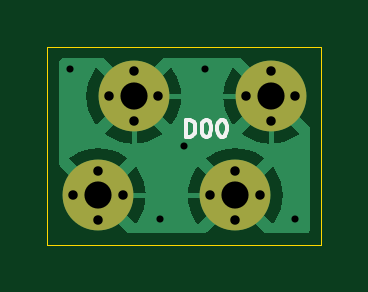
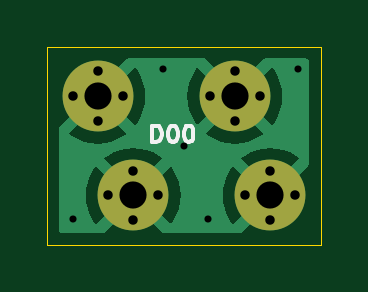
Circuit board: 11 layer files. Board 11.6 x 8.4 mm.
- bottom_copper: d00_hil_faceplate-B_Cu.gbr (21919 bytes)
- bottom_mask: d00_hil_faceplate-B_Mask.gbr (1307 bytes)
- paste: d00_hil_faceplate-B_Paste.gbr (488 bytes)
- bottom_silk: d00_hil_faceplate-B_Silkscreen.gbr (3217 bytes)
- outline: d00_hil_faceplate-Edge_Cuts.gbr (648 bytes)
- top_copper: d00_hil_faceplate-F_Cu.gbr (22308 bytes)
- top_mask: d00_hil_faceplate-F_Mask.gbr (1307 bytes)
- paste: d00_hil_faceplate-F_Paste.gbr (488 bytes)
- top_silk: d00_hil_faceplate-F_Silkscreen.gbr (3217 bytes)
- drill: d00_hil_faceplate-NPTH.drl (297 bytes)
- drill: d00_hil_faceplate-PTH.drl (851 bytes)

=== bottom_copper: d00_hil_faceplate-B_Cu.gbr (21919 bytes, source omitted) ===
=== bottom_mask: d00_hil_faceplate-B_Mask.gbr ===
%TF.GenerationSoftware,KiCad,Pcbnew,7.0.11+dfsg-1build4*%
%TF.CreationDate,2026-05-14T22:12:33-05:00*%
%TF.ProjectId,d00_hil_faceplate,6430305f-6869-46c5-9f66-616365706c61,rev?*%
%TF.SameCoordinates,Original*%
%TF.FileFunction,Soldermask,Bot*%
%TF.FilePolarity,Negative*%
%FSLAX46Y46*%
G04 Gerber Fmt 4.6, Leading zero omitted, Abs format (unit mm)*
G04 Created by KiCad (PCBNEW 7.0.11+dfsg-1build4) date 2026-05-14 22:12:33*
%MOMM*%
%LPD*%
G01*
G04 APERTURE LIST*
%ADD10C,0.700000*%
%ADD11C,1.400000*%
%ADD12C,3.000000*%
G04 APERTURE END LIST*
D10*
%TO.C,H4*%
X106900000Y-106300000D03*
X107950000Y-105250000D03*
D11*
X107950000Y-106300000D03*
D12*
X107950000Y-106300000D03*
D10*
X107950000Y-107350000D03*
X109000000Y-106300000D03*
%TD*%
%TO.C,H2*%
X101100000Y-106300000D03*
X102150000Y-105250000D03*
D11*
X102150000Y-106300000D03*
D12*
X102150000Y-106300000D03*
D10*
X102150000Y-107350000D03*
X103200000Y-106300000D03*
%TD*%
%TO.C,H3*%
X108400000Y-102100000D03*
X109450000Y-101050000D03*
D11*
X109450000Y-102100000D03*
D12*
X109450000Y-102100000D03*
D10*
X109450000Y-103150000D03*
X110500000Y-102100000D03*
%TD*%
%TO.C,H1*%
X102600000Y-102100000D03*
X103650000Y-101050000D03*
D11*
X103650000Y-102100000D03*
D12*
X103650000Y-102100000D03*
D10*
X103650000Y-103150000D03*
X104700000Y-102100000D03*
%TD*%
M02*

=== paste: d00_hil_faceplate-B_Paste.gbr ===
%TF.GenerationSoftware,KiCad,Pcbnew,7.0.11+dfsg-1build4*%
%TF.CreationDate,2026-05-14T22:12:32-05:00*%
%TF.ProjectId,d00_hil_faceplate,6430305f-6869-46c5-9f66-616365706c61,rev?*%
%TF.SameCoordinates,Original*%
%TF.FileFunction,Paste,Bot*%
%TF.FilePolarity,Positive*%
%FSLAX46Y46*%
G04 Gerber Fmt 4.6, Leading zero omitted, Abs format (unit mm)*
G04 Created by KiCad (PCBNEW 7.0.11+dfsg-1build4) date 2026-05-14 22:12:32*
%MOMM*%
%LPD*%
G01*
G04 APERTURE LIST*
G04 APERTURE END LIST*
M02*

=== bottom_silk: d00_hil_faceplate-B_Silkscreen.gbr ===
%TF.GenerationSoftware,KiCad,Pcbnew,7.0.11+dfsg-1build4*%
%TF.CreationDate,2026-05-14T22:12:32-05:00*%
%TF.ProjectId,d00_hil_faceplate,6430305f-6869-46c5-9f66-616365706c61,rev?*%
%TF.SameCoordinates,Original*%
%TF.FileFunction,Legend,Bot*%
%TF.FilePolarity,Positive*%
%FSLAX46Y46*%
G04 Gerber Fmt 4.6, Leading zero omitted, Abs format (unit mm)*
G04 Created by KiCad (PCBNEW 7.0.11+dfsg-1build4) date 2026-05-14 22:12:32*
%MOMM*%
%LPD*%
G01*
G04 APERTURE LIST*
%ADD10C,0.150000*%
G04 APERTURE END LIST*
D10*
X107134649Y-104046533D02*
X107134649Y-103346533D01*
X107134649Y-103346533D02*
X106967982Y-103346533D01*
X106967982Y-103346533D02*
X106867982Y-103379866D01*
X106867982Y-103379866D02*
X106801316Y-103446533D01*
X106801316Y-103446533D02*
X106767982Y-103513200D01*
X106767982Y-103513200D02*
X106734649Y-103646533D01*
X106734649Y-103646533D02*
X106734649Y-103746533D01*
X106734649Y-103746533D02*
X106767982Y-103879866D01*
X106767982Y-103879866D02*
X106801316Y-103946533D01*
X106801316Y-103946533D02*
X106867982Y-104013200D01*
X106867982Y-104013200D02*
X106967982Y-104046533D01*
X106967982Y-104046533D02*
X107134649Y-104046533D01*
X106301316Y-103346533D02*
X106234649Y-103346533D01*
X106234649Y-103346533D02*
X106167982Y-103379866D01*
X106167982Y-103379866D02*
X106134649Y-103413200D01*
X106134649Y-103413200D02*
X106101316Y-103479866D01*
X106101316Y-103479866D02*
X106067982Y-103613200D01*
X106067982Y-103613200D02*
X106067982Y-103779866D01*
X106067982Y-103779866D02*
X106101316Y-103913200D01*
X106101316Y-103913200D02*
X106134649Y-103979866D01*
X106134649Y-103979866D02*
X106167982Y-104013200D01*
X106167982Y-104013200D02*
X106234649Y-104046533D01*
X106234649Y-104046533D02*
X106301316Y-104046533D01*
X106301316Y-104046533D02*
X106367982Y-104013200D01*
X106367982Y-104013200D02*
X106401316Y-103979866D01*
X106401316Y-103979866D02*
X106434649Y-103913200D01*
X106434649Y-103913200D02*
X106467982Y-103779866D01*
X106467982Y-103779866D02*
X106467982Y-103613200D01*
X106467982Y-103613200D02*
X106434649Y-103479866D01*
X106434649Y-103479866D02*
X106401316Y-103413200D01*
X106401316Y-103413200D02*
X106367982Y-103379866D01*
X106367982Y-103379866D02*
X106301316Y-103346533D01*
X105634649Y-103346533D02*
X105567982Y-103346533D01*
X105567982Y-103346533D02*
X105501315Y-103379866D01*
X105501315Y-103379866D02*
X105467982Y-103413200D01*
X105467982Y-103413200D02*
X105434649Y-103479866D01*
X105434649Y-103479866D02*
X105401315Y-103613200D01*
X105401315Y-103613200D02*
X105401315Y-103779866D01*
X105401315Y-103779866D02*
X105434649Y-103913200D01*
X105434649Y-103913200D02*
X105467982Y-103979866D01*
X105467982Y-103979866D02*
X105501315Y-104013200D01*
X105501315Y-104013200D02*
X105567982Y-104046533D01*
X105567982Y-104046533D02*
X105634649Y-104046533D01*
X105634649Y-104046533D02*
X105701315Y-104013200D01*
X105701315Y-104013200D02*
X105734649Y-103979866D01*
X105734649Y-103979866D02*
X105767982Y-103913200D01*
X105767982Y-103913200D02*
X105801315Y-103779866D01*
X105801315Y-103779866D02*
X105801315Y-103613200D01*
X105801315Y-103613200D02*
X105767982Y-103479866D01*
X105767982Y-103479866D02*
X105734649Y-103413200D01*
X105734649Y-103413200D02*
X105701315Y-103379866D01*
X105701315Y-103379866D02*
X105634649Y-103346533D01*
M02*

=== outline: d00_hil_faceplate-Edge_Cuts.gbr ===
%TF.GenerationSoftware,KiCad,Pcbnew,7.0.11+dfsg-1build4*%
%TF.CreationDate,2026-05-14T22:12:33-05:00*%
%TF.ProjectId,d00_hil_faceplate,6430305f-6869-46c5-9f66-616365706c61,rev?*%
%TF.SameCoordinates,Original*%
%TF.FileFunction,Profile,NP*%
%FSLAX46Y46*%
G04 Gerber Fmt 4.6, Leading zero omitted, Abs format (unit mm)*
G04 Created by KiCad (PCBNEW 7.0.11+dfsg-1build4) date 2026-05-14 22:12:33*
%MOMM*%
%LPD*%
G01*
G04 APERTURE LIST*
%TA.AperFunction,Profile*%
%ADD10C,0.050000*%
%TD*%
G04 APERTURE END LIST*
D10*
X100000000Y-100000000D02*
X111600000Y-100000000D01*
X111600000Y-108400000D01*
X100000000Y-108400000D01*
X100000000Y-100000000D01*
M02*

=== top_copper: d00_hil_faceplate-F_Cu.gbr (22308 bytes, source omitted) ===
=== top_mask: d00_hil_faceplate-F_Mask.gbr ===
%TF.GenerationSoftware,KiCad,Pcbnew,7.0.11+dfsg-1build4*%
%TF.CreationDate,2026-05-14T22:12:32-05:00*%
%TF.ProjectId,d00_hil_faceplate,6430305f-6869-46c5-9f66-616365706c61,rev?*%
%TF.SameCoordinates,Original*%
%TF.FileFunction,Soldermask,Top*%
%TF.FilePolarity,Negative*%
%FSLAX46Y46*%
G04 Gerber Fmt 4.6, Leading zero omitted, Abs format (unit mm)*
G04 Created by KiCad (PCBNEW 7.0.11+dfsg-1build4) date 2026-05-14 22:12:32*
%MOMM*%
%LPD*%
G01*
G04 APERTURE LIST*
%ADD10C,0.700000*%
%ADD11C,1.400000*%
%ADD12C,3.000000*%
G04 APERTURE END LIST*
D10*
%TO.C,H4*%
X106900000Y-106300000D03*
X107950000Y-105250000D03*
D11*
X107950000Y-106300000D03*
D12*
X107950000Y-106300000D03*
D10*
X107950000Y-107350000D03*
X109000000Y-106300000D03*
%TD*%
%TO.C,H2*%
X101100000Y-106300000D03*
X102150000Y-105250000D03*
D11*
X102150000Y-106300000D03*
D12*
X102150000Y-106300000D03*
D10*
X102150000Y-107350000D03*
X103200000Y-106300000D03*
%TD*%
%TO.C,H3*%
X108400000Y-102100000D03*
X109450000Y-101050000D03*
D11*
X109450000Y-102100000D03*
D12*
X109450000Y-102100000D03*
D10*
X109450000Y-103150000D03*
X110500000Y-102100000D03*
%TD*%
%TO.C,H1*%
X102600000Y-102100000D03*
X103650000Y-101050000D03*
D11*
X103650000Y-102100000D03*
D12*
X103650000Y-102100000D03*
D10*
X103650000Y-103150000D03*
X104700000Y-102100000D03*
%TD*%
M02*

=== paste: d00_hil_faceplate-F_Paste.gbr ===
%TF.GenerationSoftware,KiCad,Pcbnew,7.0.11+dfsg-1build4*%
%TF.CreationDate,2026-05-14T22:12:32-05:00*%
%TF.ProjectId,d00_hil_faceplate,6430305f-6869-46c5-9f66-616365706c61,rev?*%
%TF.SameCoordinates,Original*%
%TF.FileFunction,Paste,Top*%
%TF.FilePolarity,Positive*%
%FSLAX46Y46*%
G04 Gerber Fmt 4.6, Leading zero omitted, Abs format (unit mm)*
G04 Created by KiCad (PCBNEW 7.0.11+dfsg-1build4) date 2026-05-14 22:12:32*
%MOMM*%
%LPD*%
G01*
G04 APERTURE LIST*
G04 APERTURE END LIST*
M02*

=== top_silk: d00_hil_faceplate-F_Silkscreen.gbr ===
%TF.GenerationSoftware,KiCad,Pcbnew,7.0.11+dfsg-1build4*%
%TF.CreationDate,2026-05-14T22:12:32-05:00*%
%TF.ProjectId,d00_hil_faceplate,6430305f-6869-46c5-9f66-616365706c61,rev?*%
%TF.SameCoordinates,Original*%
%TF.FileFunction,Legend,Top*%
%TF.FilePolarity,Positive*%
%FSLAX46Y46*%
G04 Gerber Fmt 4.6, Leading zero omitted, Abs format (unit mm)*
G04 Created by KiCad (PCBNEW 7.0.11+dfsg-1build4) date 2026-05-14 22:12:32*
%MOMM*%
%LPD*%
G01*
G04 APERTURE LIST*
%ADD10C,0.150000*%
G04 APERTURE END LIST*
D10*
X105865350Y-103806533D02*
X105865350Y-103106533D01*
X105865350Y-103106533D02*
X106032017Y-103106533D01*
X106032017Y-103106533D02*
X106132017Y-103139866D01*
X106132017Y-103139866D02*
X106198684Y-103206533D01*
X106198684Y-103206533D02*
X106232017Y-103273200D01*
X106232017Y-103273200D02*
X106265350Y-103406533D01*
X106265350Y-103406533D02*
X106265350Y-103506533D01*
X106265350Y-103506533D02*
X106232017Y-103639866D01*
X106232017Y-103639866D02*
X106198684Y-103706533D01*
X106198684Y-103706533D02*
X106132017Y-103773200D01*
X106132017Y-103773200D02*
X106032017Y-103806533D01*
X106032017Y-103806533D02*
X105865350Y-103806533D01*
X106698684Y-103106533D02*
X106765350Y-103106533D01*
X106765350Y-103106533D02*
X106832017Y-103139866D01*
X106832017Y-103139866D02*
X106865350Y-103173200D01*
X106865350Y-103173200D02*
X106898684Y-103239866D01*
X106898684Y-103239866D02*
X106932017Y-103373200D01*
X106932017Y-103373200D02*
X106932017Y-103539866D01*
X106932017Y-103539866D02*
X106898684Y-103673200D01*
X106898684Y-103673200D02*
X106865350Y-103739866D01*
X106865350Y-103739866D02*
X106832017Y-103773200D01*
X106832017Y-103773200D02*
X106765350Y-103806533D01*
X106765350Y-103806533D02*
X106698684Y-103806533D01*
X106698684Y-103806533D02*
X106632017Y-103773200D01*
X106632017Y-103773200D02*
X106598684Y-103739866D01*
X106598684Y-103739866D02*
X106565350Y-103673200D01*
X106565350Y-103673200D02*
X106532017Y-103539866D01*
X106532017Y-103539866D02*
X106532017Y-103373200D01*
X106532017Y-103373200D02*
X106565350Y-103239866D01*
X106565350Y-103239866D02*
X106598684Y-103173200D01*
X106598684Y-103173200D02*
X106632017Y-103139866D01*
X106632017Y-103139866D02*
X106698684Y-103106533D01*
X107365351Y-103106533D02*
X107432017Y-103106533D01*
X107432017Y-103106533D02*
X107498684Y-103139866D01*
X107498684Y-103139866D02*
X107532017Y-103173200D01*
X107532017Y-103173200D02*
X107565351Y-103239866D01*
X107565351Y-103239866D02*
X107598684Y-103373200D01*
X107598684Y-103373200D02*
X107598684Y-103539866D01*
X107598684Y-103539866D02*
X107565351Y-103673200D01*
X107565351Y-103673200D02*
X107532017Y-103739866D01*
X107532017Y-103739866D02*
X107498684Y-103773200D01*
X107498684Y-103773200D02*
X107432017Y-103806533D01*
X107432017Y-103806533D02*
X107365351Y-103806533D01*
X107365351Y-103806533D02*
X107298684Y-103773200D01*
X107298684Y-103773200D02*
X107265351Y-103739866D01*
X107265351Y-103739866D02*
X107232017Y-103673200D01*
X107232017Y-103673200D02*
X107198684Y-103539866D01*
X107198684Y-103539866D02*
X107198684Y-103373200D01*
X107198684Y-103373200D02*
X107232017Y-103239866D01*
X107232017Y-103239866D02*
X107265351Y-103173200D01*
X107265351Y-103173200D02*
X107298684Y-103139866D01*
X107298684Y-103139866D02*
X107365351Y-103106533D01*
M02*

=== drill: d00_hil_faceplate-NPTH.drl ===
M48
; DRILL file {KiCad 7.0.11+dfsg-1build4} date jue 14 may 2026 22:12:30
; FORMAT={-:-/ absolute / metric / decimal}
; #@! TF.CreationDate,2026-05-14T22:12:30-05:00
; #@! TF.GenerationSoftware,Kicad,Pcbnew,7.0.11+dfsg-1build4
; #@! TF.FileFunction,NonPlated,1,2,NPTH
FMAT,2
METRIC
%
G90
G05
M30

=== drill: d00_hil_faceplate-PTH.drl ===
M48
; DRILL file {KiCad 7.0.11+dfsg-1build4} date jue 14 may 2026 22:12:30
; FORMAT={-:-/ absolute / metric / decimal}
; #@! TF.CreationDate,2026-05-14T22:12:30-05:00
; #@! TF.GenerationSoftware,Kicad,Pcbnew,7.0.11+dfsg-1build4
; #@! TF.FileFunction,Plated,1,2,PTH
FMAT,2
METRIC
; #@! TA.AperFunction,Plated,PTH,ViaDrill
T1C0.300
; #@! TA.AperFunction,Plated,PTH,ComponentDrill
T2C0.400
; #@! TA.AperFunction,Plated,PTH,ComponentDrill
T3C1.150
%
G90
G05
T1
X100.965Y-100.965
X104.775Y-107.315
X105.8Y-104.2
X106.68Y-100.965
X110.49Y-107.315
T2
X101.1Y-106.3
X102.15Y-105.25
X102.15Y-107.35
X102.6Y-102.1
X103.2Y-106.3
X103.65Y-101.05
X103.65Y-103.15
X104.7Y-102.1
X106.9Y-106.3
X107.95Y-105.25
X107.95Y-107.35
X108.4Y-102.1
X109.0Y-106.3
X109.45Y-101.05
X109.45Y-103.15
X110.5Y-102.1
T3
X102.15Y-106.3
X103.65Y-102.1
X107.95Y-106.3
X109.45Y-102.1
M30
